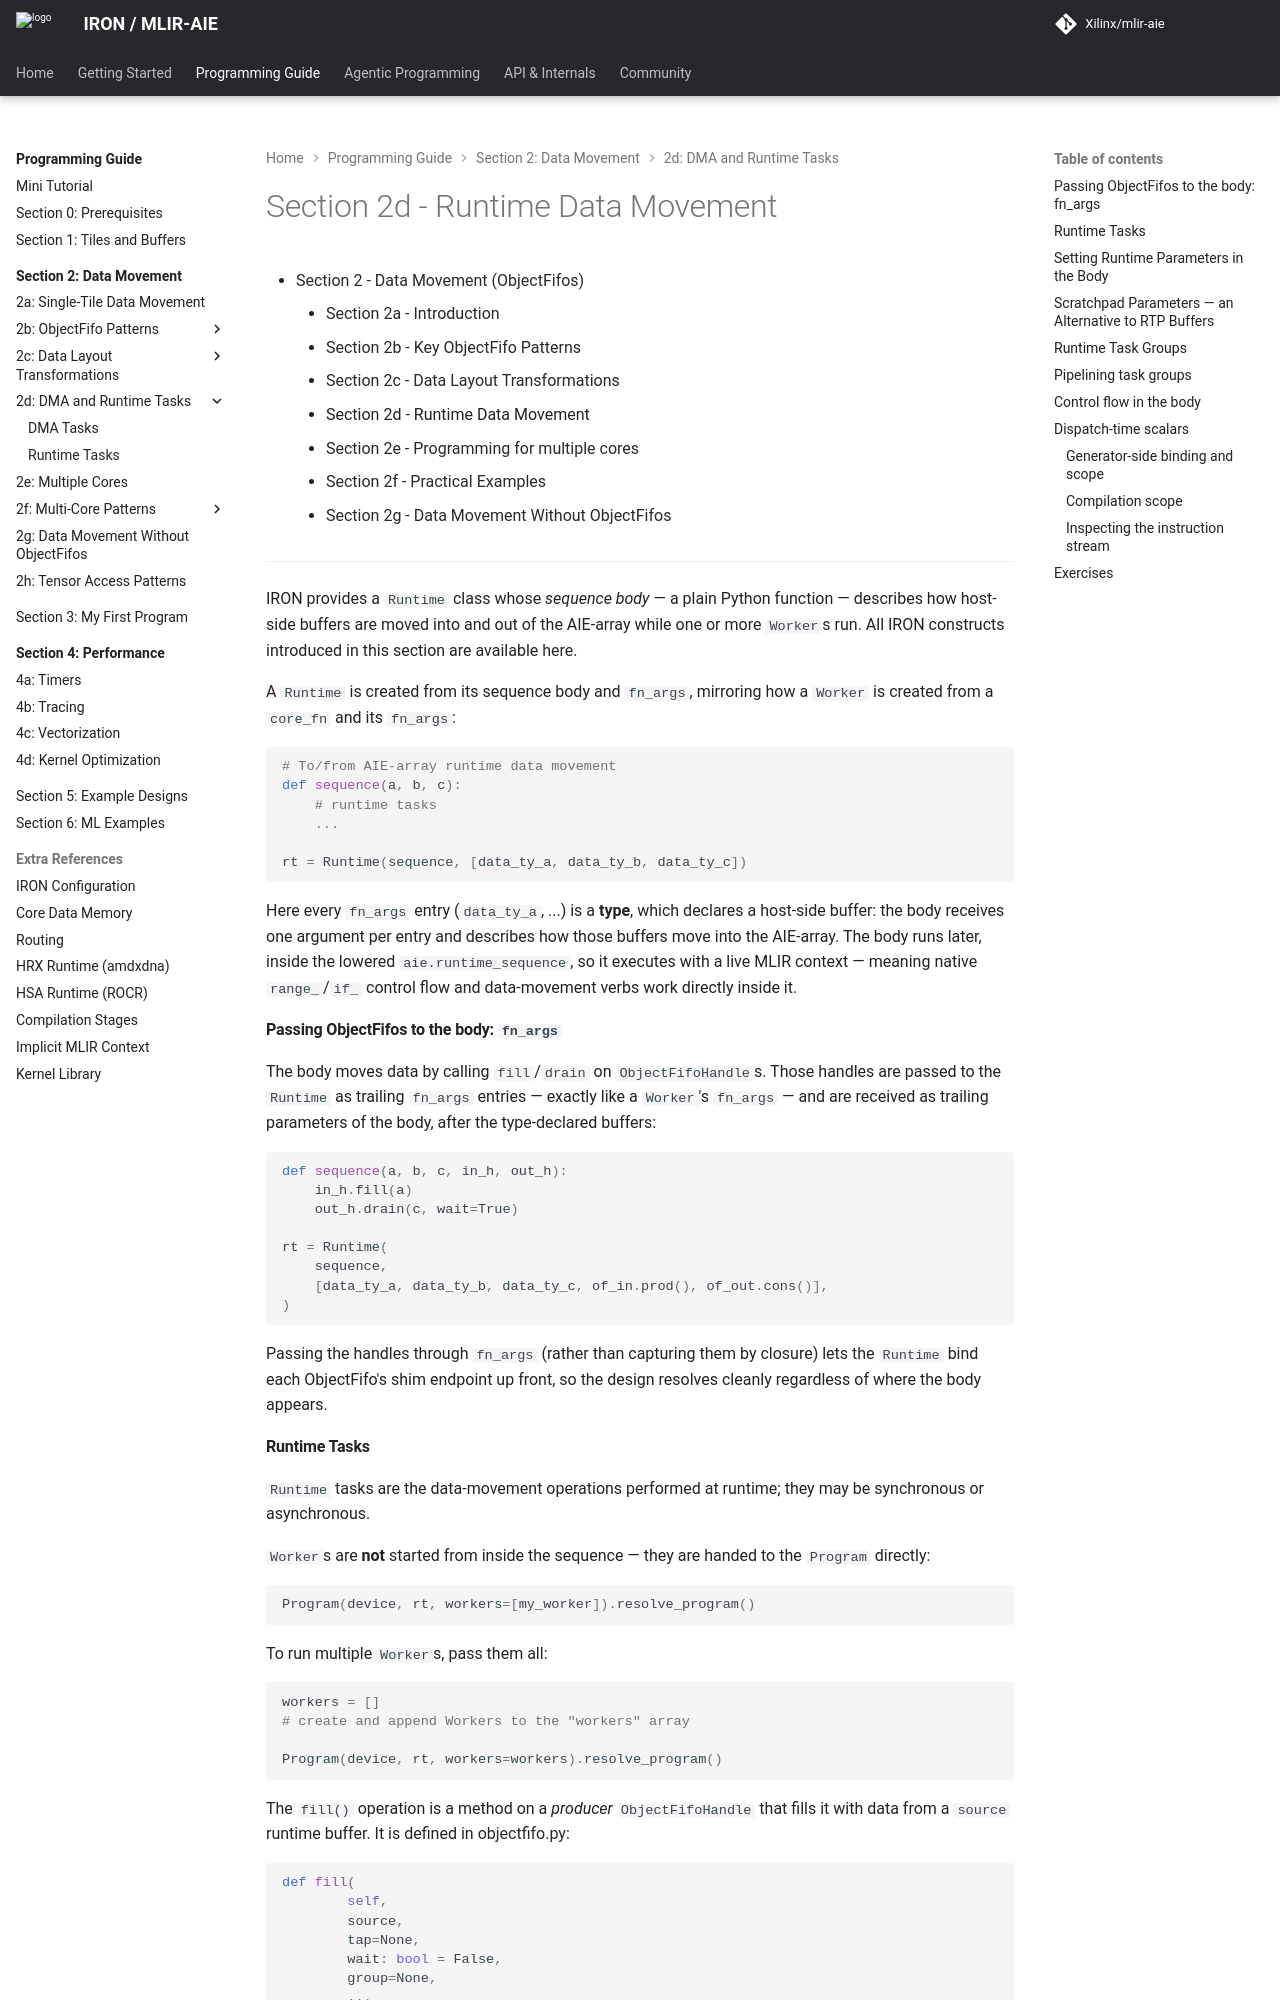

repository: Xilinx/mlir-aie · page: 1.4.5/programming_guide/section-2/section-2d/RuntimeTasks/index.html · generator: mkdocs

<!---//===- README.md ---------------------------------------*- Markdown -*-===//
//
// Copyright (C) 2025-2026 Advanced Micro Devices, Inc.
// SPDX-License-Identifier: Apache-2.0 WITH LLVM-exception
//
//===----------------------------------------------------------------------===//-->

# Section 2d - Runtime Data Movement

* [Section 2 - Data Movement (ObjectFifos)](../../section-2/README.md)
    * [Section 2a - Introduction](../section-2a/README.md)
    * [Section 2b - Key ObjectFifo Patterns](../section-2b/README.md)
    * [Section 2c - Data Layout Transformations](../section-2c/README.md)
    * Section 2d - Runtime Data Movement
    * [Section 2e - Programming for multiple cores](../section-2e/README.md)
    * [Section 2f - Practical Examples](../section-2f/README.md)
    * [Section 2g - Data Movement Without ObjectFifos](../section-2g/README.md)

-----

IRON provides a `Runtime` class whose *sequence body* — a plain Python function — describes how host-side buffers are moved into and out of the AIE-array while one or more `Worker`s run. All IRON constructs introduced in this section are available [here](../../../python/iron/runtime/).

A `Runtime` is created from its sequence body and `fn_args`, mirroring how a `Worker` is created from a `core_fn` and its `fn_args`:
```python
# To/from AIE-array runtime data movement
def sequence(a, b, c):
    # runtime tasks
    ...

rt = Runtime(sequence, [data_ty_a, data_ty_b, data_ty_c])
```
Here every `fn_args` entry (`data_ty_a`, ...) is a **type**, which declares a host-side buffer: the body receives one argument per entry and describes how those buffers move into the AIE-array. The body runs later, inside the lowered `aie.runtime_sequence`, so it executes with a live MLIR context — meaning native `range_`/`if_` control flow and data-movement verbs work directly inside it.

#### **Passing ObjectFifos to the body: `fn_args`**

The body moves data by calling `fill`/`drain` on `ObjectFifoHandle`s. Those handles are passed to the `Runtime` as trailing `fn_args` entries — exactly like a `Worker`'s `fn_args` — and are received as trailing parameters of the body, after the type-declared buffers:
```python
def sequence(a, b, c, in_h, out_h):
    in_h.fill(a)
    out_h.drain(c, wait=True)

rt = Runtime(
    sequence,
    [data_ty_a, data_ty_b, data_ty_c, of_in.prod(), of_out.cons()],
)
```
Passing the handles through `fn_args` (rather than capturing them by closure) lets the `Runtime` bind each ObjectFifo's shim endpoint up front, so the design resolves cleanly regardless of where the body appears.
